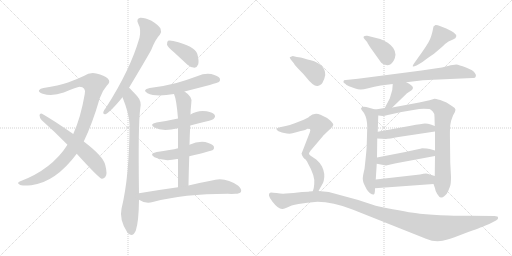
t = 0.00 s
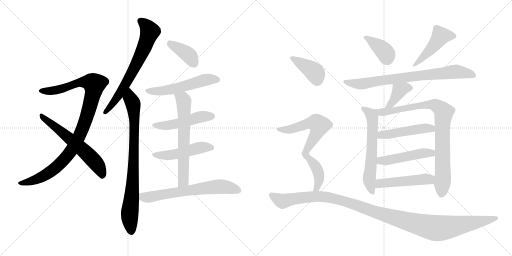
t = 3.40 s
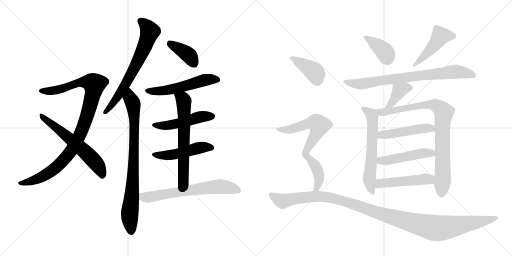
t = 6.80 s
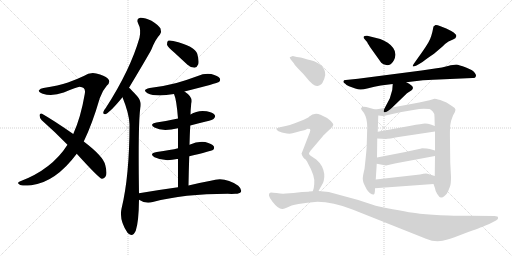
t = 10.20 s
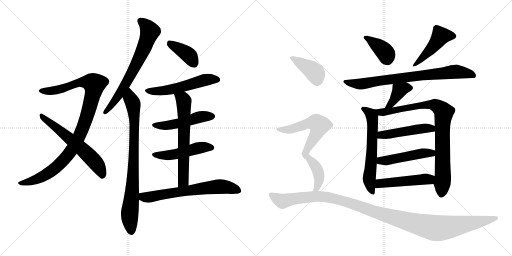
t = 13.59 s
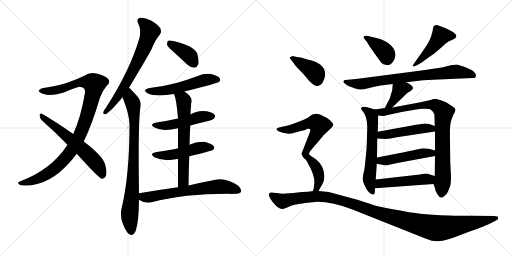
t = 16.99 s

The animated SVG that drew these frames (rendered in a browser with its animation timeline set to each time). Animation: 23 CSS @keyframes rules; one cycle of 16.99 s.

<svg version="1.1" viewBox="0 0 2048 1024" xmlns="http://www.w3.org/2000/svg">
  <g stroke="lightgray" stroke-dasharray="1,1" stroke-width="1" transform="scale(4, 4)">
    <line x1="0" y1="0" x2="256" y2="256"></line>
    <line x1="256" y1="0" x2="0" y2="256"></line>
    <line x1="128" y1="0" x2="128" y2="256"></line>
    <line x1="0" y1="128" x2="256" y2="128"></line>
    <line x1="256" y1="0" x2="512" y2="256"></line>
    <line x1="512" y1="0" x2="256" y2="256"></line>
    <line x1="384" y1="0" x2="384" y2="256"></line>
    <line x1="256" y1="128" x2="512" y2="128"></line>
  </g>
<g transform="scale(1, -1) translate(0, -850)">
   <style type="text/css">
    @keyframes keyframes0 {
      from {
       stroke: black;
       stroke-dashoffset: 1004;
       stroke-width: 128;
       }
       77% {
       animation-timing-function: step-end;
       stroke: black;
       stroke-dashoffset: 0;
       stroke-width: 128;
       }
       to {
       stroke: black;
       stroke-width: 1024;
       }
       }
       #make-me-a-hanzi-animation-0 {
         animation: keyframes0 1.067057s both;
         animation-delay: 0.000000s;
         animation-timing-function: linear;
       }
    @keyframes keyframes1 {
      from {
       stroke: black;
       stroke-dashoffset: 603;
       stroke-width: 128;
       }
       66% {
       animation-timing-function: step-end;
       stroke: black;
       stroke-dashoffset: 0;
       stroke-width: 128;
       }
       to {
       stroke: black;
       stroke-width: 1024;
       }
       }
       #make-me-a-hanzi-animation-1 {
         animation: keyframes1 0.740723s both;
         animation-delay: 1.067057s;
         animation-timing-function: linear;
       }
    @keyframes keyframes2 {
      from {
       stroke: black;
       stroke-dashoffset: 681;
       stroke-width: 128;
       }
       69% {
       animation-timing-function: step-end;
       stroke: black;
       stroke-dashoffset: 0;
       stroke-width: 128;
       }
       to {
       stroke: black;
       stroke-width: 1024;
       }
       }
       #make-me-a-hanzi-animation-2 {
         animation: keyframes2 0.804199s both;
         animation-delay: 1.807780s;
         animation-timing-function: linear;
       }
    @keyframes keyframes3 {
      from {
       stroke: black;
       stroke-dashoffset: 822;
       stroke-width: 128;
       }
       73% {
       animation-timing-function: step-end;
       stroke: black;
       stroke-dashoffset: 0;
       stroke-width: 128;
       }
       to {
       stroke: black;
       stroke-width: 1024;
       }
       }
       #make-me-a-hanzi-animation-3 {
         animation: keyframes3 0.918945s both;
         animation-delay: 2.611979s;
         animation-timing-function: linear;
       }
    @keyframes keyframes4 {
      from {
       stroke: black;
       stroke-dashoffset: 387;
       stroke-width: 128;
       }
       56% {
       animation-timing-function: step-end;
       stroke: black;
       stroke-dashoffset: 0;
       stroke-width: 128;
       }
       to {
       stroke: black;
       stroke-width: 1024;
       }
       }
       #make-me-a-hanzi-animation-4 {
         animation: keyframes4 0.564941s both;
         animation-delay: 3.530924s;
         animation-timing-function: linear;
       }
    @keyframes keyframes5 {
      from {
       stroke: black;
       stroke-dashoffset: 541;
       stroke-width: 128;
       }
       64% {
       animation-timing-function: step-end;
       stroke: black;
       stroke-dashoffset: 0;
       stroke-width: 128;
       }
       to {
       stroke: black;
       stroke-width: 1024;
       }
       }
       #make-me-a-hanzi-animation-5 {
         animation: keyframes5 0.690267s both;
         animation-delay: 4.095866s;
         animation-timing-function: linear;
       }
    @keyframes keyframes6 {
      from {
       stroke: black;
       stroke-dashoffset: 488;
       stroke-width: 128;
       }
       61% {
       animation-timing-function: step-end;
       stroke: black;
       stroke-dashoffset: 0;
       stroke-width: 128;
       }
       to {
       stroke: black;
       stroke-width: 1024;
       }
       }
       #make-me-a-hanzi-animation-6 {
         animation: keyframes6 0.647135s both;
         animation-delay: 4.786133s;
         animation-timing-function: linear;
       }
    @keyframes keyframes7 {
      from {
       stroke: black;
       stroke-dashoffset: 486;
       stroke-width: 128;
       }
       61% {
       animation-timing-function: step-end;
       stroke: black;
       stroke-dashoffset: 0;
       stroke-width: 128;
       }
       to {
       stroke: black;
       stroke-width: 1024;
       }
       }
       #make-me-a-hanzi-animation-7 {
         animation: keyframes7 0.645508s both;
         animation-delay: 5.433268s;
         animation-timing-function: linear;
       }
    @keyframes keyframes8 {
      from {
       stroke: black;
       stroke-dashoffset: 641;
       stroke-width: 128;
       }
       68% {
       animation-timing-function: step-end;
       stroke: black;
       stroke-dashoffset: 0;
       stroke-width: 128;
       }
       to {
       stroke: black;
       stroke-width: 1024;
       }
       }
       #make-me-a-hanzi-animation-8 {
         animation: keyframes8 0.771647s both;
         animation-delay: 6.078776s;
         animation-timing-function: linear;
       }
    @keyframes keyframes9 {
      from {
       stroke: black;
       stroke-dashoffset: 654;
       stroke-width: 128;
       }
       68% {
       animation-timing-function: step-end;
       stroke: black;
       stroke-dashoffset: 0;
       stroke-width: 128;
       }
       to {
       stroke: black;
       stroke-width: 1024;
       }
       }
       #make-me-a-hanzi-animation-9 {
         animation: keyframes9 0.782227s both;
         animation-delay: 6.850423s;
         animation-timing-function: linear;
       }
    @keyframes keyframes10 {
      from {
       stroke: black;
       stroke-dashoffset: 386;
       stroke-width: 128;
       }
       56% {
       animation-timing-function: step-end;
       stroke: black;
       stroke-dashoffset: 0;
       stroke-width: 128;
       }
       to {
       stroke: black;
       stroke-width: 1024;
       }
       }
       #make-me-a-hanzi-animation-10 {
         animation: keyframes10 0.564128s both;
         animation-delay: 7.632650s;
         animation-timing-function: linear;
       }
    @keyframes keyframes11 {
      from {
       stroke: black;
       stroke-dashoffset: 465;
       stroke-width: 128;
       }
       60% {
       animation-timing-function: step-end;
       stroke: black;
       stroke-dashoffset: 0;
       stroke-width: 128;
       }
       to {
       stroke: black;
       stroke-width: 1024;
       }
       }
       #make-me-a-hanzi-animation-11 {
         animation: keyframes11 0.628418s both;
         animation-delay: 8.196777s;
         animation-timing-function: linear;
       }
    @keyframes keyframes12 {
      from {
       stroke: black;
       stroke-dashoffset: 773;
       stroke-width: 128;
       }
       72% {
       animation-timing-function: step-end;
       stroke: black;
       stroke-dashoffset: 0;
       stroke-width: 128;
       }
       to {
       stroke: black;
       stroke-width: 1024;
       }
       }
       #make-me-a-hanzi-animation-12 {
         animation: keyframes12 0.879069s both;
         animation-delay: 8.825195s;
         animation-timing-function: linear;
       }
    @keyframes keyframes13 {
      from {
       stroke: black;
       stroke-dashoffset: 388;
       stroke-width: 128;
       }
       56% {
       animation-timing-function: step-end;
       stroke: black;
       stroke-dashoffset: 0;
       stroke-width: 128;
       }
       to {
       stroke: black;
       stroke-width: 1024;
       }
       }
       #make-me-a-hanzi-animation-13 {
         animation: keyframes13 0.565755s both;
         animation-delay: 9.704264s;
         animation-timing-function: linear;
       }
    @keyframes keyframes14 {
      from {
       stroke: black;
       stroke-dashoffset: 614;
       stroke-width: 128;
       }
       67% {
       animation-timing-function: step-end;
       stroke: black;
       stroke-dashoffset: 0;
       stroke-width: 128;
       }
       to {
       stroke: black;
       stroke-width: 1024;
       }
       }
       #make-me-a-hanzi-animation-14 {
         animation: keyframes14 0.749674s both;
         animation-delay: 10.270020s;
         animation-timing-function: linear;
       }
    @keyframes keyframes15 {
      from {
       stroke: black;
       stroke-dashoffset: 867;
       stroke-width: 128;
       }
       74% {
       animation-timing-function: step-end;
       stroke: black;
       stroke-dashoffset: 0;
       stroke-width: 128;
       }
       to {
       stroke: black;
       stroke-width: 1024;
       }
       }
       #make-me-a-hanzi-animation-15 {
         animation: keyframes15 0.955566s both;
         animation-delay: 11.019694s;
         animation-timing-function: linear;
       }
    @keyframes keyframes16 {
      from {
       stroke: black;
       stroke-dashoffset: 480;
       stroke-width: 128;
       }
       61% {
       animation-timing-function: step-end;
       stroke: black;
       stroke-dashoffset: 0;
       stroke-width: 128;
       }
       to {
       stroke: black;
       stroke-width: 1024;
       }
       }
       #make-me-a-hanzi-animation-16 {
         animation: keyframes16 0.640625s both;
         animation-delay: 11.975260s;
         animation-timing-function: linear;
       }
    @keyframes keyframes17 {
      from {
       stroke: black;
       stroke-dashoffset: 482;
       stroke-width: 128;
       }
       61% {
       animation-timing-function: step-end;
       stroke: black;
       stroke-dashoffset: 0;
       stroke-width: 128;
       }
       to {
       stroke: black;
       stroke-width: 1024;
       }
       }
       #make-me-a-hanzi-animation-17 {
         animation: keyframes17 0.642253s both;
         animation-delay: 12.615885s;
         animation-timing-function: linear;
       }
    @keyframes keyframes18 {
      from {
       stroke: black;
       stroke-dashoffset: 490;
       stroke-width: 128;
       }
       61% {
       animation-timing-function: step-end;
       stroke: black;
       stroke-dashoffset: 0;
       stroke-width: 128;
       }
       to {
       stroke: black;
       stroke-width: 1024;
       }
       }
       #make-me-a-hanzi-animation-18 {
         animation: keyframes18 0.648763s both;
         animation-delay: 13.258138s;
         animation-timing-function: linear;
       }
    @keyframes keyframes19 {
      from {
       stroke: black;
       stroke-dashoffset: 399;
       stroke-width: 128;
       }
       56% {
       animation-timing-function: step-end;
       stroke: black;
       stroke-dashoffset: 0;
       stroke-width: 128;
       }
       to {
       stroke: black;
       stroke-width: 1024;
       }
       }
       #make-me-a-hanzi-animation-19 {
         animation: keyframes19 0.574707s both;
         animation-delay: 13.906901s;
         animation-timing-function: linear;
       }
    @keyframes keyframes20 {
      from {
       stroke: black;
       stroke-dashoffset: 569;
       stroke-width: 128;
       }
       65% {
       animation-timing-function: step-end;
       stroke: black;
       stroke-dashoffset: 0;
       stroke-width: 128;
       }
       to {
       stroke: black;
       stroke-width: 1024;
       }
       }
       #make-me-a-hanzi-animation-20 {
         animation: keyframes20 0.713053s both;
         animation-delay: 14.481608s;
         animation-timing-function: linear;
       }
    @keyframes keyframes21 {
      from {
       stroke: black;
       stroke-dashoffset: 412;
       stroke-width: 128;
       }
       57% {
       animation-timing-function: step-end;
       stroke: black;
       stroke-dashoffset: 0;
       stroke-width: 128;
       }
       to {
       stroke: black;
       stroke-width: 1024;
       }
       }
       #make-me-a-hanzi-animation-21 {
         animation: keyframes21 0.585286s both;
         animation-delay: 15.194661s;
         animation-timing-function: linear;
       }
    @keyframes keyframes22 {
      from {
       stroke: black;
       stroke-dashoffset: 1182;
       stroke-width: 128;
       }
       79% {
       animation-timing-function: step-end;
       stroke: black;
       stroke-dashoffset: 0;
       stroke-width: 128;
       }
       to {
       stroke: black;
       stroke-width: 1024;
       }
       }
       #make-me-a-hanzi-animation-22 {
         animation: keyframes22 1.211914s both;
         animation-delay: 15.779948s;
         animation-timing-function: linear;
       }
</style>
<path d="M 335 284 Q 369 354 399 457 Q 409 487 427 507 Q 445 523 431 536 Q 418 548 385 556 Q 360 562 335 546 Q 308 533 272 520 Q 235 508 174 498 Q 161 497 156 489 Q 152 482 171 475 Q 208 463 255 480 Q 309 502 318 503 Q 345 502 339 474 Q 323 380 293 314 L 270 271 Q 207 172 79 124 Q 66 118 78 112 Q 84 105 125 109 Q 222 121 307 235 L 335 284 Z" fill="lightgray"></path> 
<path d="M 307 235 Q 394 139 407 135 Q 414 134 421 142 Q 431 152 421 190 Q 414 224 335 284 L 293 314 Q 214 369 168 395 Q 161 399 158 390 Q 158 378 167 369 Q 216 326 270 271 L 307 235 Z" fill="lightgray"></path> 
<path d="M 516 499 Q 597 634 606 653 Q 622 693 640 712 Q 647 724 642 736 Q 636 748 606 767 Q 579 780 561 779 Q 543 775 553 755 Q 565 734 558 699 Q 521 570 423 418 Q 414 408 413 401 Q 412 391 424 394 Q 442 403 490 461 L 516 499 Z" fill="lightgray"></path> 
<path d="M 556 77 Q 552 351 561 416 Q 568 444 549 465 Q 524 493 516 499 C 494 520 479 489 490 461 Q 517 394 518 353 Q 518 146 486 15 Q 476 -30 510 -81 Q 511 -81 513 -84 Q 531 -100 543 -73 Q 555 -37 556 51 L 556 77 Z" fill="lightgray"></path> 
<path d="M 697 640 L 750 591 Q 763 579 778 579 Q 788 580 793 593 Q 797 606 789 635 Q 780 665 693 686 Q 678 690 672 687 Q 668 683 668 671 Q 672 661 697 640 Z" fill="lightgray"></path> 
<path d="M 738 484 Q 871 518 876 522 Q 883 529 879 537 Q 872 547 845 554 Q 817 558 791 546 Q 751 531 706 518 Q 657 505 599 498 Q 566 491 590 477 Q 623 461 696 474 L 738 484 Z" fill="lightgray"></path> 
<path d="M 761 348 Q 791 357 824 364 Q 852 371 856 376 Q 863 383 859 390 Q 852 400 827 405 Q 791 411 762 392 L 712 376 Q 672 367 626 360 Q 595 354 618 340 Q 649 322 712 337 L 761 348 Z" fill="lightgray"></path> 
<path d="M 757 225 Q 845 246 852 250 Q 859 257 855 265 Q 848 275 821 282 Q 790 286 758 271 L 712 257 Q 685 250 627 242 Q 594 236 618 221 Q 657 202 708 214 Q 709 215 712 214 L 757 225 Z" fill="lightgray"></path> 
<path d="M 754 108 Q 755 169 757 225 L 758 271 Q 759 311 761 348 L 762 392 Q 762 408 765 436 Q 774 461 738 484 C 714 501 686 502 696 474 Q 706 452 712 376 L 712 337 L 712 257 L 712 214 L 712 101 C 712 71 753 78 754 108 Z" fill="lightgray"></path> 
<path d="M 712 101 Q 639 91 556 77 C 526 72 530 66 556 51 Q 583 33 611 42 Q 735 75 911 75 Q 927 74 941 75 Q 959 75 964 83 Q 968 93 953 107 Q 899 146 843 127 Q 804 120 754 108 L 712 101 Z" fill="lightgray"></path> 
<path d="M 1458 694 L 1469 681 Q 1469 679 1480 662 L 1525 599 Q 1532 591 1545 590 Q 1558 588 1564 594 Q 1579 607 1582 631 Q 1582 658 1551 679 Q 1533 690 1521 694 L 1469 707 Q 1459 708 1455 704 Q 1452 700 1458 694 Z" fill="lightgray"></path> 
<path d="M 1688 641 L 1656 596 Q 1650 588 1651 585 Q 1652 582 1666 588 L 1680 596 Q 1688 600 1703 612 Q 1718 623 1736 635 L 1770 664 Q 1781 676 1794 684 L 1812 692 Q 1824 697 1825 704 Q 1827 711 1820 715 Q 1817 720 1805 726 L 1785 736 L 1762 745 Q 1747 751 1742 750 Q 1738 748 1734 744 Q 1726 700 1714 681 Q 1703 662 1688 641 Z" fill="lightgray"></path> 
<path d="M 1740 576 L 1686 568 L 1432 535 L 1383 530 Q 1374 530 1374 525 Q 1372 519 1381 515 Q 1384 511 1396 505 L 1421 496 Q 1433 492 1441 492 Q 1449 491 1473 497 Q 1497 504 1523 508 L 1571 514 L 1625 521 L 1692 529 Q 1703 530 1755 532 L 1890 538 Q 1902 537 1903 544 Q 1906 550 1900 557 Q 1894 569 1864 580 Q 1835 591 1825 592 Q 1815 592 1792 586 Q 1769 579 1740 576 Z" fill="lightgray"></path> 
<path d="M 1571 514 L 1569 490 L 1559 456 L 1539 418 C 1525 391 1547 399 1569 420 L 1628 477 L 1645 488 Q 1650 491 1652 498 Q 1651 509 1625 521 C 1598 534 1573 544 1571 514 Z" fill="lightgray"></path> 
<path d="M 1501 412 L 1465 422 Q 1454 424 1449 422 Q 1444 418 1444 415 Q 1445 411 1456 398 Q 1469 376 1469 342 L 1467 274 Q 1467 253 1458 174 Q 1451 147 1451 134 Q 1452 123 1456 114 L 1466 94 Q 1471 85 1479 78 Q 1491 70 1495 72 Q 1500 73 1500 97 L 1503 132 L 1507 195 L 1508 220 L 1509 296 L 1511 323 L 1513 388 C 1514 408 1514 408 1501 412 Z" fill="lightgray"></path> 
<path d="M 1539 418 L 1501 412 C 1471 407 1483 391 1513 388 L 1532 386 Q 1537 386 1551 390 L 1606 402 L 1659 411 Q 1677 415 1695 415 L 1718 414 Q 1722 413 1731 404 Q 1738 398 1738 382 L 1739 346 L 1740 324 L 1740 248 L 1740 226 L 1739 146 L 1734 114 L 1740 97 Q 1741 86 1749 74 Q 1757 61 1763 60 Q 1769 58 1778 66 Q 1788 74 1792 84 L 1800 104 Q 1804 114 1804 142 L 1801 200 L 1800 284 Q 1799 330 1801 349 Q 1803 367 1812 388 Q 1822 403 1822 411 Q 1822 418 1809 425 L 1786 440 L 1761 450 Q 1741 455 1738 455 L 1718 449 Q 1693 443 1677 440 L 1569 420 L 1539 418 Z" fill="lightgray"></path> 
<path d="M 1509 296 L 1544 294 Q 1550 294 1607 304 L 1740 324 C 1770 328 1767 335 1739 346 L 1723 352 Q 1712 356 1700 356 Q 1688 355 1643 347 L 1511 323 C 1481 318 1479 298 1509 296 Z" fill="lightgray"></path> 
<path d="M 1507 195 L 1544 188 L 1584 197 L 1740 226 C 1769 231 1769 240 1740 248 L 1719 254 Q 1709 257 1688 257 Q 1686 256 1681 255 L 1616 241 L 1508 220 C 1479 214 1478 201 1507 195 Z" fill="lightgray"></path> 
<path d="M 1500 97 L 1734 114 C 1764 116 1768 137 1739 146 L 1710 155 Q 1702 157 1680 152 L 1503 132 C 1473 129 1470 95 1500 97 Z" fill="lightgray"></path> 
<path d="M 1163 612 L 1176 596 Q 1180 588 1197 571 Q 1214 554 1222 544 Q 1255 502 1271 506 Q 1288 510 1294 528 Q 1297 532 1301 550 Q 1302 593 1243 609 Q 1214 616 1210 618 Q 1206 620 1187 622 L 1171 626 L 1159 621 Q 1158 620 1163 612 Z" fill="lightgray"></path> 
<path d="M 1236 236 Q 1236 239 1242 247 L 1292 306 Q 1295 310 1309 323 L 1324 337 Q 1333 347 1333 351 Q 1334 355 1321 368 Q 1308 380 1282 391 Q 1257 402 1236 383 Q 1233 380 1231 379 L 1215 371 L 1179 357 Q 1158 349 1143 346 L 1124 342 Q 1110 339 1107 336 Q 1104 333 1110 328 Q 1116 323 1137 318 Q 1158 313 1170 317 Q 1183 321 1203 326 Q 1224 330 1230 335 Q 1236 336 1240 334 Q 1243 330 1239 320 L 1206 235 Q 1206 232 1218 216 C 1223 210 1223 210 1236 236 Z" fill="lightgray"></path> 
<path d="M 1274 86 L 1288 111 Q 1292 116 1295 127 Q 1302 155 1288 184 Q 1279 200 1265 212 L 1244 226 Q 1236 232 1236 236 C 1223 263 1195 235 1218 216 Q 1224 213 1232 196 Q 1261 146 1257 114 L 1255 98 Q 1255 96 1251 85 C 1241 57 1259 60 1274 86 Z" fill="lightgray"></path> 
<path d="M 1233 83 L 1208 82 L 1174 78 L 1143 76 Q 1129 74 1106 78 Q 1084 81 1083 80 Q 1065 75 1090 43 Q 1115 11 1131 14 Q 1136 15 1151 21 Q 1161 28 1194 34 Q 1227 40 1270 43 Q 1331 43 1410 12 L 1704 -105 Q 1747 -124 1790 -108 Q 1806 -104 1860 -83 Q 1927 -59 1937 -54 L 1957 -46 L 1984 -32 Q 1995 -26 1992 -20 Q 1992 -14 1978 -14 L 1881 -13 Q 1864 -14 1794 -12 Q 1725 -10 1680 -5 Q 1635 0 1516 24 Q 1495 29 1433 50 L 1315 82 L 1274 86 L 1251 85 L 1236 84 Q 1235 83 1233 83 Z" fill="lightgray"></path> 
      <clipPath id="make-me-a-hanzi-clip-0">
      <path d="M 335 284 Q 369 354 399 457 Q 409 487 427 507 Q 445 523 431 536 Q 418 548 385 556 Q 360 562 335 546 Q 308 533 272 520 Q 235 508 174 498 Q 161 497 156 489 Q 152 482 171 475 Q 208 463 255 480 Q 309 502 318 503 Q 345 502 339 474 Q 323 380 293 314 L 270 271 Q 207 172 79 124 Q 66 118 78 112 Q 84 105 125 109 Q 222 121 307 235 L 335 284 Z" fill="lightgray"></path>
      </clipPath>
      <path clip-path="url(#make-me-a-hanzi-clip-0)" d="M 164 487 L 229 490 L 325 521 L 356 521 L 377 513 L 341 365 L 310 290 L 282 242 L 235 190 L 177 147 L 113 120 L 85 117 " fill="none" id="make-me-a-hanzi-animation-0" stroke-dasharray="876 1752" stroke-linecap="round"></path>

      <clipPath id="make-me-a-hanzi-clip-1">
      <path d="M 307 235 Q 394 139 407 135 Q 414 134 421 142 Q 431 152 421 190 Q 414 224 335 284 L 293 314 Q 214 369 168 395 Q 161 399 158 390 Q 158 378 167 369 Q 216 326 270 271 L 307 235 Z" fill="lightgray"></path>
      </clipPath>
      <path clip-path="url(#make-me-a-hanzi-clip-1)" d="M 166 386 L 328 256 L 390 190 L 410 146 " fill="none" id="make-me-a-hanzi-animation-1" stroke-dasharray="475 950" stroke-linecap="round"></path>

      <clipPath id="make-me-a-hanzi-clip-2">
      <path d="M 516 499 Q 597 634 606 653 Q 622 693 640 712 Q 647 724 642 736 Q 636 748 606 767 Q 579 780 561 779 Q 543 775 553 755 Q 565 734 558 699 Q 521 570 423 418 Q 414 408 413 401 Q 412 391 424 394 Q 442 403 490 461 L 516 499 Z" fill="lightgray"></path>
      </clipPath>
      <path clip-path="url(#make-me-a-hanzi-clip-2)" d="M 563 765 L 599 724 L 581 670 L 519 540 L 458 444 L 421 402 " fill="none" id="make-me-a-hanzi-animation-2" stroke-dasharray="553 1106" stroke-linecap="round"></path>

      <clipPath id="make-me-a-hanzi-clip-3">
      <path d="M 556 77 Q 552 351 561 416 Q 568 444 549 465 Q 524 493 516 499 C 494 520 479 489 490 461 Q 517 394 518 353 Q 518 146 486 15 Q 476 -30 510 -81 Q 511 -81 513 -84 Q 531 -100 543 -73 Q 555 -37 556 51 L 556 77 Z" fill="lightgray"></path>
      </clipPath>
      <path clip-path="url(#make-me-a-hanzi-clip-3)" d="M 515 490 L 533 433 L 538 335 L 530 89 L 519 -5 L 526 -72 " fill="none" id="make-me-a-hanzi-animation-3" stroke-dasharray="694 1388" stroke-linecap="round"></path>

      <clipPath id="make-me-a-hanzi-clip-4">
      <path d="M 697 640 L 750 591 Q 763 579 778 579 Q 788 580 793 593 Q 797 606 789 635 Q 780 665 693 686 Q 678 690 672 687 Q 668 683 668 671 Q 672 661 697 640 Z" fill="lightgray"></path>
      </clipPath>
      <path clip-path="url(#make-me-a-hanzi-clip-4)" d="M 677 681 L 755 629 L 775 597 " fill="none" id="make-me-a-hanzi-animation-4" stroke-dasharray="259 518" stroke-linecap="round"></path>

      <clipPath id="make-me-a-hanzi-clip-5">
      <path d="M 738 484 Q 871 518 876 522 Q 883 529 879 537 Q 872 547 845 554 Q 817 558 791 546 Q 751 531 706 518 Q 657 505 599 498 Q 566 491 590 477 Q 623 461 696 474 L 738 484 Z" fill="lightgray"></path>
      </clipPath>
      <path clip-path="url(#make-me-a-hanzi-clip-5)" d="M 592 489 L 621 484 L 665 488 L 747 506 L 826 532 L 870 531 " fill="none" id="make-me-a-hanzi-animation-5" stroke-dasharray="413 826" stroke-linecap="round"></path>

      <clipPath id="make-me-a-hanzi-clip-6">
      <path d="M 761 348 Q 791 357 824 364 Q 852 371 856 376 Q 863 383 859 390 Q 852 400 827 405 Q 791 411 762 392 L 712 376 Q 672 367 626 360 Q 595 354 618 340 Q 649 322 712 337 L 761 348 Z" fill="lightgray"></path>
      </clipPath>
      <path clip-path="url(#make-me-a-hanzi-clip-6)" d="M 620 351 L 681 350 L 797 382 L 848 385 " fill="none" id="make-me-a-hanzi-animation-6" stroke-dasharray="360 720" stroke-linecap="round"></path>

      <clipPath id="make-me-a-hanzi-clip-7">
      <path d="M 757 225 Q 845 246 852 250 Q 859 257 855 265 Q 848 275 821 282 Q 790 286 758 271 L 712 257 Q 685 250 627 242 Q 594 236 618 221 Q 657 202 708 214 Q 709 215 712 214 L 757 225 Z" fill="lightgray"></path>
      </clipPath>
      <path clip-path="url(#make-me-a-hanzi-clip-7)" d="M 620 233 L 682 229 L 800 260 L 846 259 " fill="none" id="make-me-a-hanzi-animation-7" stroke-dasharray="358 716" stroke-linecap="round"></path>

      <clipPath id="make-me-a-hanzi-clip-8">
      <path d="M 754 108 Q 755 169 757 225 L 758 271 Q 759 311 761 348 L 762 392 Q 762 408 765 436 Q 774 461 738 484 C 714 501 686 502 696 474 Q 706 452 712 376 L 712 337 L 712 257 L 712 214 L 712 101 C 712 71 753 78 754 108 Z" fill="lightgray"></path>
      </clipPath>
      <path clip-path="url(#make-me-a-hanzi-clip-8)" d="M 704 473 L 735 448 L 734 131 L 718 108 " fill="none" id="make-me-a-hanzi-animation-8" stroke-dasharray="513 1026" stroke-linecap="round"></path>

      <clipPath id="make-me-a-hanzi-clip-9">
      <path d="M 712 101 Q 639 91 556 77 C 526 72 530 66 556 51 Q 583 33 611 42 Q 735 75 911 75 Q 927 74 941 75 Q 959 75 964 83 Q 968 93 953 107 Q 899 146 843 127 Q 804 120 754 108 L 712 101 Z" fill="lightgray"></path>
      </clipPath>
      <path clip-path="url(#make-me-a-hanzi-clip-9)" d="M 566 71 L 574 61 L 591 60 L 870 104 L 894 104 L 954 88 " fill="none" id="make-me-a-hanzi-animation-9" stroke-dasharray="526 1052" stroke-linecap="round"></path>

      <clipPath id="make-me-a-hanzi-clip-10">
      <path d="M 1458 694 L 1469 681 Q 1469 679 1480 662 L 1525 599 Q 1532 591 1545 590 Q 1558 588 1564 594 Q 1579 607 1582 631 Q 1582 658 1551 679 Q 1533 690 1521 694 L 1469 707 Q 1459 708 1455 704 Q 1452 700 1458 694 Z" fill="lightgray"></path>
      </clipPath>
      <path clip-path="url(#make-me-a-hanzi-clip-10)" d="M 1463 701 L 1536 646 L 1551 610 " fill="none" id="make-me-a-hanzi-animation-10" stroke-dasharray="258 516" stroke-linecap="round"></path>

      <clipPath id="make-me-a-hanzi-clip-11">
      <path d="M 1688 641 L 1656 596 Q 1650 588 1651 585 Q 1652 582 1666 588 L 1680 596 Q 1688 600 1703 612 Q 1718 623 1736 635 L 1770 664 Q 1781 676 1794 684 L 1812 692 Q 1824 697 1825 704 Q 1827 711 1820 715 Q 1817 720 1805 726 L 1785 736 L 1762 745 Q 1747 751 1742 750 Q 1738 748 1734 744 Q 1726 700 1714 681 Q 1703 662 1688 641 Z" fill="lightgray"></path>
      </clipPath>
      <path clip-path="url(#make-me-a-hanzi-clip-11)" d="M 1814 706 L 1763 706 L 1737 668 L 1658 588 " fill="none" id="make-me-a-hanzi-animation-11" stroke-dasharray="337 674" stroke-linecap="round"></path>

      <clipPath id="make-me-a-hanzi-clip-12">
      <path d="M 1740 576 L 1686 568 L 1432 535 L 1383 530 Q 1374 530 1374 525 Q 1372 519 1381 515 Q 1384 511 1396 505 L 1421 496 Q 1433 492 1441 492 Q 1449 491 1473 497 Q 1497 504 1523 508 L 1571 514 L 1625 521 L 1692 529 Q 1703 530 1755 532 L 1890 538 Q 1902 537 1903 544 Q 1906 550 1900 557 Q 1894 569 1864 580 Q 1835 591 1825 592 Q 1815 592 1792 586 Q 1769 579 1740 576 Z" fill="lightgray"></path>
      </clipPath>
      <path clip-path="url(#make-me-a-hanzi-clip-12)" d="M 1381 523 L 1444 514 L 1816 563 L 1893 549 " fill="none" id="make-me-a-hanzi-animation-12" stroke-dasharray="645 1290" stroke-linecap="round"></path>

      <clipPath id="make-me-a-hanzi-clip-13">
      <path d="M 1571 514 L 1569 490 L 1559 456 L 1539 418 C 1525 391 1547 399 1569 420 L 1628 477 L 1645 488 Q 1650 491 1652 498 Q 1651 509 1625 521 C 1598 534 1573 544 1571 514 Z" fill="lightgray"></path>
      </clipPath>
      <path clip-path="url(#make-me-a-hanzi-clip-13)" d="M 1642 498 L 1620 498 L 1598 488 L 1565 434 L 1546 422 " fill="none" id="make-me-a-hanzi-animation-13" stroke-dasharray="260 520" stroke-linecap="round"></path>

      <clipPath id="make-me-a-hanzi-clip-14">
      <path d="M 1501 412 L 1465 422 Q 1454 424 1449 422 Q 1444 418 1444 415 Q 1445 411 1456 398 Q 1469 376 1469 342 L 1467 274 Q 1467 253 1458 174 Q 1451 147 1451 134 Q 1452 123 1456 114 L 1466 94 Q 1471 85 1479 78 Q 1491 70 1495 72 Q 1500 73 1500 97 L 1503 132 L 1507 195 L 1508 220 L 1509 296 L 1511 323 L 1513 388 C 1514 408 1514 408 1501 412 Z" fill="lightgray"></path>
      </clipPath>
      <path clip-path="url(#make-me-a-hanzi-clip-14)" d="M 1451 415 L 1485 392 L 1489 382 L 1487 228 L 1477 133 L 1492 78 " fill="none" id="make-me-a-hanzi-animation-14" stroke-dasharray="486 972" stroke-linecap="round"></path>

      <clipPath id="make-me-a-hanzi-clip-15">
      <path d="M 1539 418 L 1501 412 C 1471 407 1483 391 1513 388 L 1532 386 Q 1537 386 1551 390 L 1606 402 L 1659 411 Q 1677 415 1695 415 L 1718 414 Q 1722 413 1731 404 Q 1738 398 1738 382 L 1739 346 L 1740 324 L 1740 248 L 1740 226 L 1739 146 L 1734 114 L 1740 97 Q 1741 86 1749 74 Q 1757 61 1763 60 Q 1769 58 1778 66 Q 1788 74 1792 84 L 1800 104 Q 1804 114 1804 142 L 1801 200 L 1800 284 Q 1799 330 1801 349 Q 1803 367 1812 388 Q 1822 403 1822 411 Q 1822 418 1809 425 L 1786 440 L 1761 450 Q 1741 455 1738 455 L 1718 449 Q 1693 443 1677 440 L 1569 420 L 1539 418 Z" fill="lightgray"></path>
      </clipPath>
      <path clip-path="url(#make-me-a-hanzi-clip-15)" d="M 1508 408 L 1529 401 L 1555 404 L 1714 432 L 1739 430 L 1772 406 L 1772 148 L 1766 71 " fill="none" id="make-me-a-hanzi-animation-15" stroke-dasharray="739 1478" stroke-linecap="round"></path>

      <clipPath id="make-me-a-hanzi-clip-16">
      <path d="M 1509 296 L 1544 294 Q 1550 294 1607 304 L 1740 324 C 1770 328 1767 335 1739 346 L 1723 352 Q 1712 356 1700 356 Q 1688 355 1643 347 L 1511 323 C 1481 318 1479 298 1509 296 Z" fill="lightgray"></path>
      </clipPath>
      <path clip-path="url(#make-me-a-hanzi-clip-16)" d="M 1515 302 L 1536 312 L 1704 338 L 1722 337 L 1732 329 " fill="none" id="make-me-a-hanzi-animation-16" stroke-dasharray="352 704" stroke-linecap="round"></path>

      <clipPath id="make-me-a-hanzi-clip-17">
      <path d="M 1507 195 L 1544 188 L 1584 197 L 1740 226 C 1769 231 1769 240 1740 248 L 1719 254 Q 1709 257 1688 257 Q 1686 256 1681 255 L 1616 241 L 1508 220 C 1479 214 1478 201 1507 195 Z" fill="lightgray"></path>
      </clipPath>
      <path clip-path="url(#make-me-a-hanzi-clip-17)" d="M 1515 201 L 1523 208 L 1560 210 L 1696 238 L 1726 237 L 1733 243 " fill="none" id="make-me-a-hanzi-animation-17" stroke-dasharray="354 708" stroke-linecap="round"></path>

      <clipPath id="make-me-a-hanzi-clip-18">
      <path d="M 1500 97 L 1734 114 C 1764 116 1768 137 1739 146 L 1710 155 Q 1702 157 1680 152 L 1503 132 C 1473 129 1470 95 1500 97 Z" fill="lightgray"></path>
      </clipPath>
      <path clip-path="url(#make-me-a-hanzi-clip-18)" d="M 1507 102 L 1519 116 L 1718 132 L 1730 142 " fill="none" id="make-me-a-hanzi-animation-18" stroke-dasharray="362 724" stroke-linecap="round"></path>

      <clipPath id="make-me-a-hanzi-clip-19">
      <path d="M 1163 612 L 1176 596 Q 1180 588 1197 571 Q 1214 554 1222 544 Q 1255 502 1271 506 Q 1288 510 1294 528 Q 1297 532 1301 550 Q 1302 593 1243 609 Q 1214 616 1210 618 Q 1206 620 1187 622 L 1171 626 L 1159 621 Q 1158 620 1163 612 Z" fill="lightgray"></path>
      </clipPath>
      <path clip-path="url(#make-me-a-hanzi-clip-19)" d="M 1167 619 L 1252 567 L 1264 552 L 1269 528 " fill="none" id="make-me-a-hanzi-animation-19" stroke-dasharray="271 542" stroke-linecap="round"></path>

      <clipPath id="make-me-a-hanzi-clip-20">
      <path d="M 1236 236 Q 1236 239 1242 247 L 1292 306 Q 1295 310 1309 323 L 1324 337 Q 1333 347 1333 351 Q 1334 355 1321 368 Q 1308 380 1282 391 Q 1257 402 1236 383 Q 1233 380 1231 379 L 1215 371 L 1179 357 Q 1158 349 1143 346 L 1124 342 Q 1110 339 1107 336 Q 1104 333 1110 328 Q 1116 323 1137 318 Q 1158 313 1170 317 Q 1183 321 1203 326 Q 1224 330 1230 335 Q 1236 336 1240 334 Q 1243 330 1239 320 L 1206 235 Q 1206 232 1218 216 C 1223 210 1223 210 1236 236 Z" fill="lightgray"></path>
      </clipPath>
      <path clip-path="url(#make-me-a-hanzi-clip-20)" d="M 1112 333 L 1156 332 L 1251 360 L 1266 359 L 1278 349 L 1267 317 L 1220 238 L 1218 225 " fill="none" id="make-me-a-hanzi-animation-20" stroke-dasharray="441 882" stroke-linecap="round"></path>

      <clipPath id="make-me-a-hanzi-clip-21">
      <path d="M 1274 86 L 1288 111 Q 1292 116 1295 127 Q 1302 155 1288 184 Q 1279 200 1265 212 L 1244 226 Q 1236 232 1236 236 C 1223 263 1195 235 1218 216 Q 1224 213 1232 196 Q 1261 146 1257 114 L 1255 98 Q 1255 96 1251 85 C 1241 57 1259 60 1274 86 Z" fill="lightgray"></path>
      </clipPath>
      <path clip-path="url(#make-me-a-hanzi-clip-21)" d="M 1236 227 L 1236 216 L 1262 186 L 1276 148 L 1268 97 L 1257 90 " fill="none" id="make-me-a-hanzi-animation-21" stroke-dasharray="284 568" stroke-linecap="round"></path>

      <clipPath id="make-me-a-hanzi-clip-22">
      <path d="M 1233 83 L 1208 82 L 1174 78 L 1143 76 Q 1129 74 1106 78 Q 1084 81 1083 80 Q 1065 75 1090 43 Q 1115 11 1131 14 Q 1136 15 1151 21 Q 1161 28 1194 34 Q 1227 40 1270 43 Q 1331 43 1410 12 L 1704 -105 Q 1747 -124 1790 -108 Q 1806 -104 1860 -83 Q 1927 -59 1937 -54 L 1957 -46 L 1984 -32 Q 1995 -26 1992 -20 Q 1992 -14 1978 -14 L 1881 -13 Q 1864 -14 1794 -12 Q 1725 -10 1680 -5 Q 1635 0 1516 24 Q 1495 29 1433 50 L 1315 82 L 1274 86 L 1251 85 L 1236 84 Q 1235 83 1233 83 Z" fill="lightgray"></path>
      </clipPath>
      <path clip-path="url(#make-me-a-hanzi-clip-22)" d="M 1086 69 L 1129 45 L 1245 63 L 1317 61 L 1436 27 L 1515 -3 L 1745 -63 L 1837 -52 L 1983 -22 " fill="none" id="make-me-a-hanzi-animation-22" stroke-dasharray="1054 2108" stroke-linecap="round"></path>

</g>
</svg>
